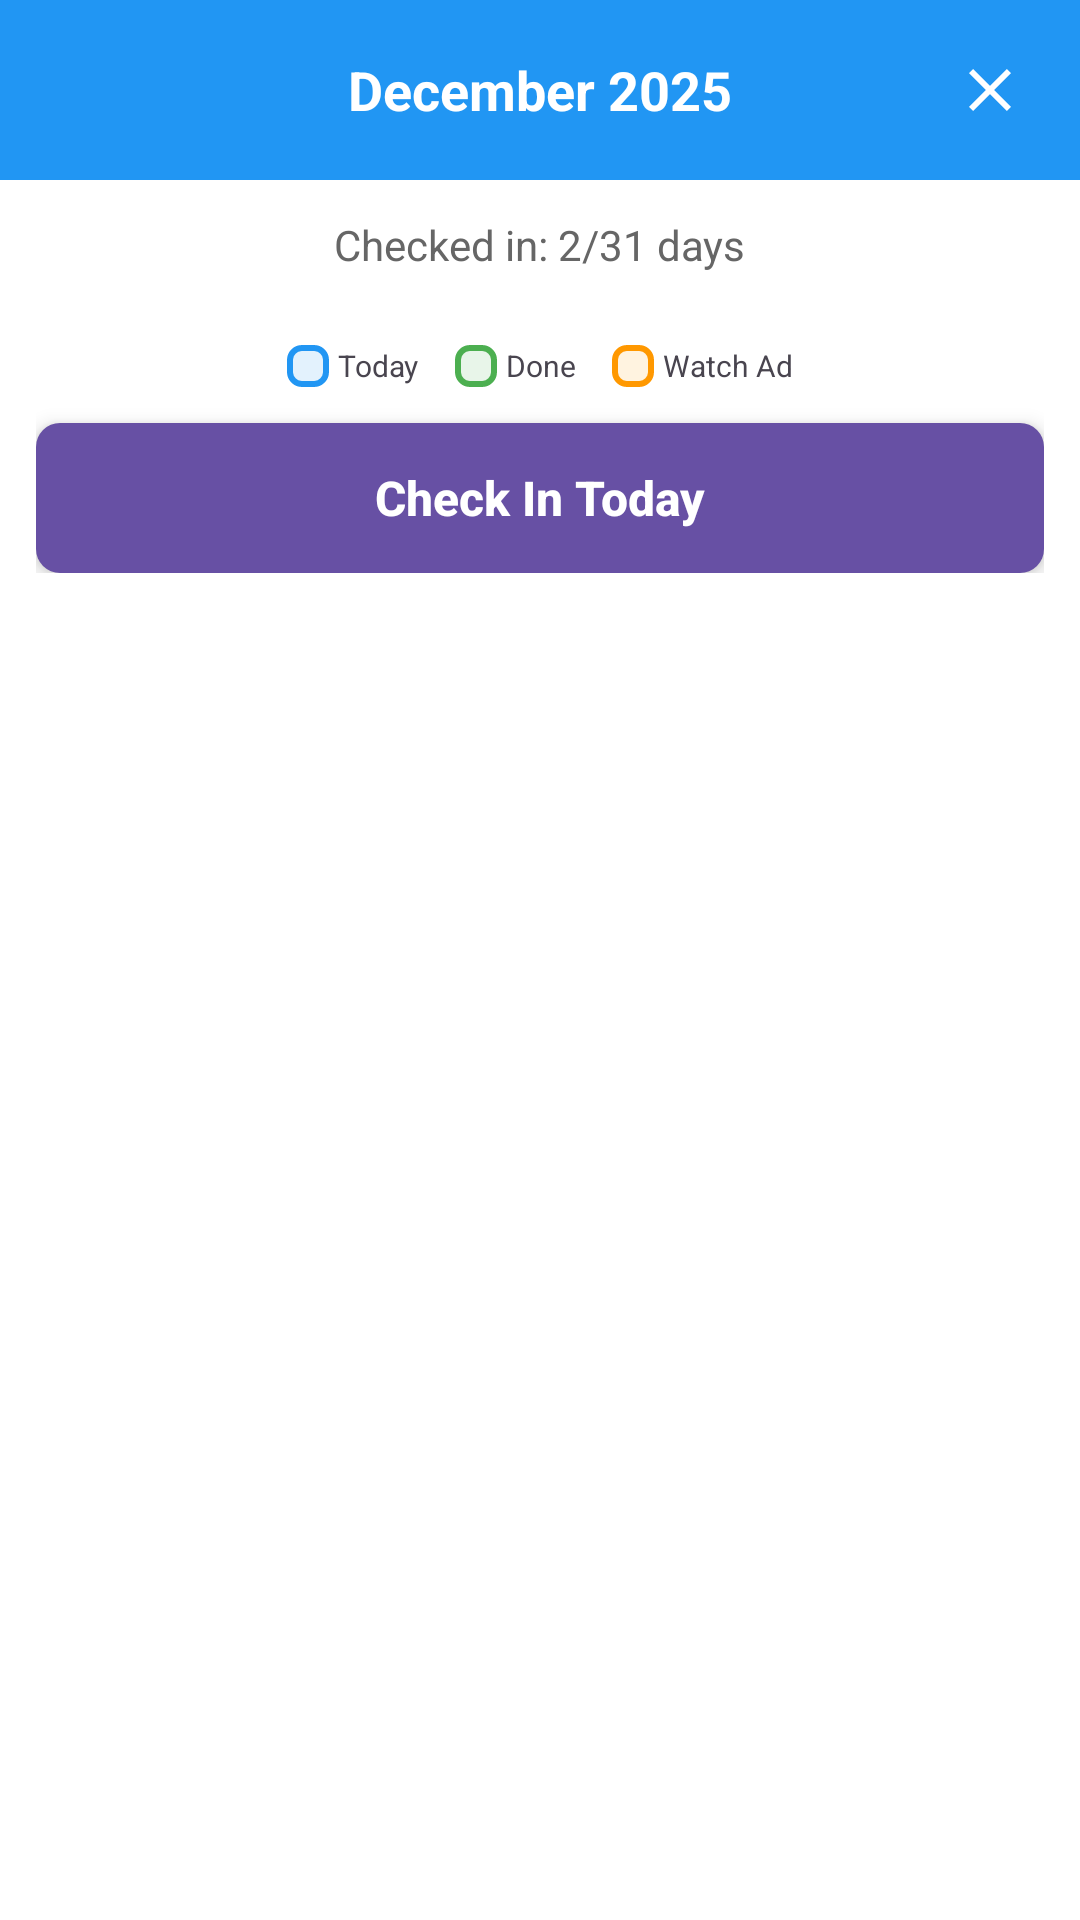

The Android layout XML behind this screen, and the referenced resources:
<!-- AndroidManifest.xml: application theme Theme.PuzzleAssemble -->
<!-- res/layout/dialog_daily_checkin.xml -->
<?xml version="1.0" encoding="utf-8"?>
<LinearLayout xmlns:android="http://schemas.android.com/apk/res/android"
              xmlns:app="http://schemas.android.com/apk/res-auto"
              android:layout_width="match_parent"
              android:layout_height="wrap_content"
              android:orientation="vertical"
              android:background="@android:color/white">

    
    <RelativeLayout
            android:layout_width="match_parent"
            android:layout_height="wrap_content"
            android:background="#2196F3"
            android:padding="12dp">

        <TextView
                android:id="@+id/monthYearText"
                android:layout_width="wrap_content"
                android:layout_height="wrap_content"
                android:layout_centerInParent="true"
                android:text="December 2025"
                android:textSize="18sp"
                android:textStyle="bold"
                android:textColor="#FFFFFF" />

        <ImageButton
                android:id="@+id/closeButton"
                android:layout_width="36dp"
                android:layout_height="36dp"
                android:layout_alignParentEnd="true"
                android:layout_centerVertical="true"
                android:background="?attr/selectableItemBackgroundBorderless"
                android:src="@drawable/ic_close"
                android:tint="#FFFFFF"
                android:contentDescription="Close" />

    </RelativeLayout>

    <ScrollView
            android:layout_width="match_parent"
            android:layout_height="0dp"
            android:layout_weight="1"
            android:fillViewport="false">

        <LinearLayout
                android:layout_width="match_parent"
                android:layout_height="wrap_content"
                android:orientation="vertical"
                android:padding="12dp">

            
            <TextView
                    android:id="@+id/totalDaysText"
                    android:layout_width="wrap_content"
                    android:layout_height="wrap_content"
                    android:layout_gravity="center"
                    android:text="Checked in: 2/31 days"
                    android:textSize="14sp"
                    android:textColor="#666666"
                    android:layout_marginBottom="12dp" />

            
            <HorizontalScrollView
                    android:layout_width="match_parent"
                    android:layout_height="wrap_content"
                    android:scrollbars="none"
                    android:layout_marginBottom="12dp">

                <FrameLayout
                        android:layout_width="wrap_content"
                        android:layout_height="wrap_content">

                    <GridLayout
                            android:id="@+id/calendarGrid"
                            android:layout_width="wrap_content"
                            android:layout_height="wrap_content"
                            android:layout_gravity="center_horizontal"
                            android:columnCount="7">
                        
                    </GridLayout>

                </FrameLayout>

            </HorizontalScrollView>

            
            <LinearLayout
                    android:layout_width="match_parent"
                    android:layout_height="wrap_content"
                    android:orientation="horizontal"
                    android:gravity="center"
                    android:layout_marginBottom="12dp">

                
                <LinearLayout
                        android:layout_width="wrap_content"
                        android:layout_height="wrap_content"
                        android:orientation="horizontal"
                        android:layout_marginEnd="12dp">

                    <View
                            android:layout_width="14dp"
                            android:layout_height="14dp"
                            android:background="@drawable/bg_calendar_today"
                            android:layout_gravity="center_vertical" />

                    <TextView
                            android:layout_width="wrap_content"
                            android:layout_height="wrap_content"
                            android:text="Today"
                            android:textSize="10sp"
                            android:layout_marginStart="3dp" />

                </LinearLayout>

                
                <LinearLayout
                        android:layout_width="wrap_content"
                        android:layout_height="wrap_content"
                        android:orientation="horizontal"
                        android:layout_marginEnd="12dp">

                    <View
                            android:layout_width="14dp"
                            android:layout_height="14dp"
                            android:background="@drawable/bg_calendar_checked"
                            android:layout_gravity="center_vertical" />

                    <TextView
                            android:layout_width="wrap_content"
                            android:layout_height="wrap_content"
                            android:text="Done"
                            android:textSize="10sp"
                            android:layout_marginStart="3dp" />

                </LinearLayout>

                
                <LinearLayout
                        android:layout_width="wrap_content"
                        android:layout_height="wrap_content"
                        android:orientation="horizontal">

                    <View
                            android:layout_width="14dp"
                            android:layout_height="14dp"
                            android:background="@drawable/bg_calendar_missed"
                            android:layout_gravity="center_vertical" />

                    <TextView
                            android:layout_width="wrap_content"
                            android:layout_height="wrap_content"
                            android:text="Watch Ad"
                            android:textSize="10sp"
                            android:layout_marginStart="3dp" />

                </LinearLayout>

            </LinearLayout>

            
            <Button
                    android:id="@+id/checkInButton"
                    style="@style/Button.Primary"
                    android:layout_width="match_parent"
                    android:layout_height="50dp"
                    android:text="Check In Today"
                    android:textSize="16sp"
                    android:textStyle="bold"
                    android:textColor="#FFFFFF"
                    android:background="@drawable/bg_button_primary_selector" />

        </LinearLayout>

    </ScrollView>

</LinearLayout>
<!-- resources referenced by this layout -->
<resources>
  <!-- drawable bg_button_primary_selector (drawable) -->
  <?xml version="1.0" encoding="utf-8"?>
  <selector xmlns:android="http://schemas.android.com/apk/res/android">
      
      <item android:state_enabled="false">
          <shape>
              <solid android:color="#9E9E9E" />
              <corners android:radius="8dp" />
          </shape>
      </item>
  
      
      <item android:state_enabled="true">
          <shape>
              <solid android:color="#2196F3" />
              <corners android:radius="8dp" />
          </shape>
      </item>
  </selector>
  <!-- drawable bg_calendar_checked (drawable) -->
  <?xml version="1.0" encoding="utf-8"?>
  <shape xmlns:android="http://schemas.android.com/apk/res/android">
      <solid android:color="#E8F5E9" />
      <corners android:radius="4dp" />
      <stroke android:width="2dp" android:color="#4CAF50" />
  </shape>
  <!-- drawable bg_calendar_missed (drawable) -->
  <?xml version="1.0" encoding="utf-8"?>
  <shape xmlns:android="http://schemas.android.com/apk/res/android">
      <solid android:color="#FFF3E0" />
      <corners android:radius="4dp" />
      <stroke android:width="2dp" android:color="#FF9800" />
  </shape>
  <!-- drawable bg_calendar_today (drawable) -->
  <?xml version="1.0" encoding="utf-8"?>
  <shape xmlns:android="http://schemas.android.com/apk/res/android">
      <solid android:color="#E3F2FD" />
      <corners android:radius="4dp" />
      <stroke android:width="2dp" android:color="#2196F3" />
  </shape>
  <!-- drawable ic_close (drawable) -->
  <vector xmlns:android="http://schemas.android.com/apk/res/android"
          android:width="24dp"
          android:height="24dp"
          android:viewportWidth="24"
          android:viewportHeight="24">
      <path
              android:fillColor="#FFFFFF"
              android:pathData="M19,6.41L17.59,5 12,10.59 6.41,5 5,6.41 10.59,12 5,17.59 6.41,19 12,13.41 17.59,19 19,17.59 13.41,12z"/>
  </vector>
  <style name="Button.Primary" parent="BaseButton">
          <item name="android:background">@drawable/bg_button_primary</item>
          <item name="android:textColor">#FFFFFF</item>
      </style>
  <style name="Theme.PuzzleAssemble" parent="Base.Theme.PuzzleAssemble">
          
      </style>
  <style name="BaseButton" parent="Widget.AppCompat.Button">
          <item name="android:layout_width">match_parent</item>
          <item name="android:layout_height">56dp</item>
          <item name="android:textSize">16sp</item>
          <item name="android:textStyle">bold</item>
          <item name="android:textAllCaps">false</item>
          <item name="android:elevation">4dp</item>
          <item name="android:stateListAnimator">@null</item>
      </style>
  <!-- drawable bg_button_primary (drawable) -->
  <?xml version="1.0" encoding="utf-8"?>
  <ripple xmlns:android="http://schemas.android.com/apk/res/android"
          android:color="#1976D2">
      <item>
          <shape>
              <solid android:color="#2196F3" />
              <corners android:radius="8dp" />
          </shape>
      </item>
  </ripple>
  <color name="md_theme_light_primary">#6750A4</color>
  <color name="md_theme_light_onPrimary">#FFFFFF</color>
  <color name="md_theme_light_primaryContainer">#EADDFF</color>
  <color name="md_theme_light_onPrimaryContainer">#21005D</color>
  <color name="md_theme_light_background">#FFFBFE</color>
  <color name="md_theme_light_onBackground">#1C1B1F</color>
  <color name="md_theme_light_surface">#FFFBFE</color>
  <color name="md_theme_light_onSurface">#1C1B1F</color>
</resources>
